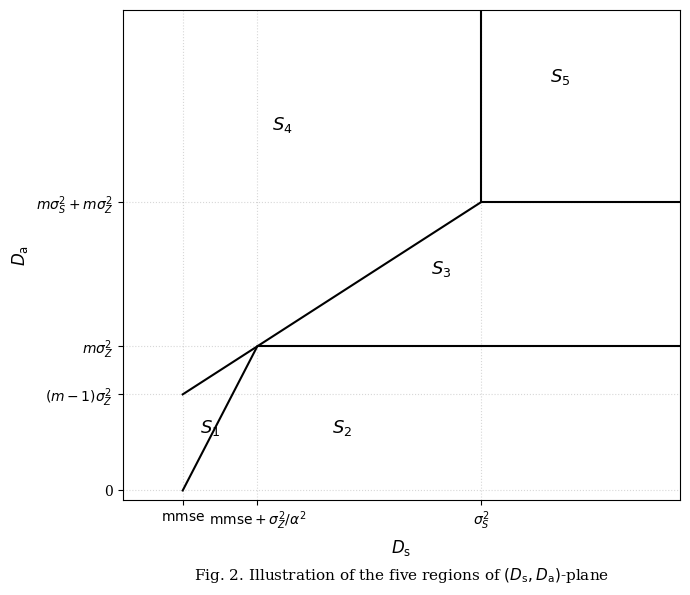
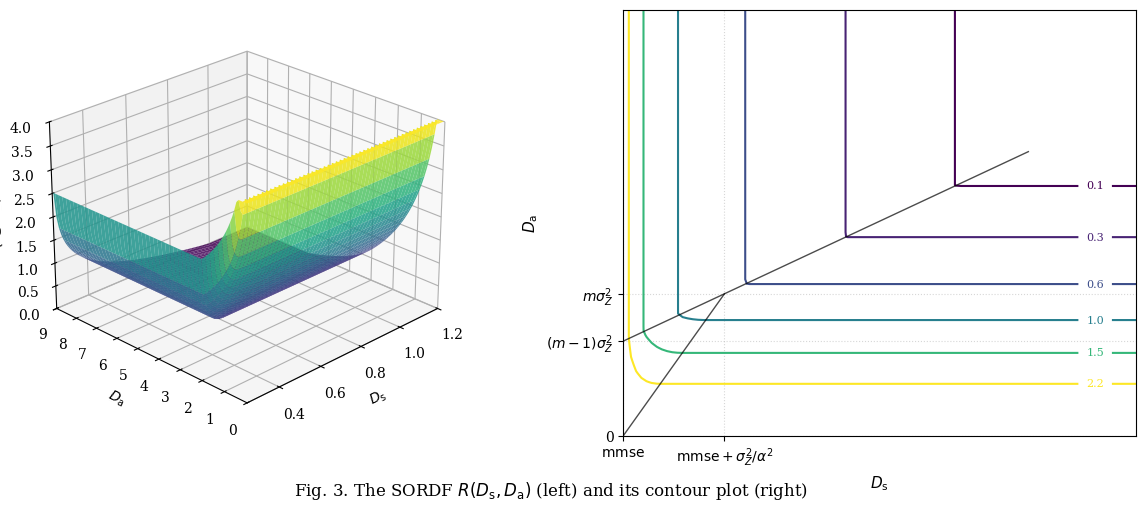

Reproduce these figures in Python, in order.
import numpy as np
import matplotlib.pyplot as plt
from matplotlib import rcParams
import os

FIGURE_DIR = os.path.join("figures")
os.makedirs(FIGURE_DIR, exist_ok=True)
# 设置图表字体与样式以接近学术论文风格
rcParams['font.family'] = 'serif'
rcParams['axes.unicode_minus'] = False

# ==========================================
# 1. 参数定义 (以 m=3, sigma_S^2=1, sigma_Z^2=1 为例)
# ==========================================
m = 3
sigma_S2 = 1.0
sigma_Z2 = 1.0

mmse = (sigma_S2 * sigma_Z2) / (m * sigma_S2 + sigma_Z2)      # 0.25
alpha2 = (m * sigma_S2 + sigma_Z2)**2 / (m * sigma_S2**2)      # 16/3
intersection_ds = mmse + sigma_Z2 / alpha2                     # 0.4375

# ==========================================
# 2. 状态-观测率失真函数 (SORDF) 计算函数
# ==========================================
def compute_R(Ds, Da):
    """
    根据论文 Proposition 4 矢量情况下的分段公式计算 R(Ds, Da)
    """
    Ds = np.asarray(Ds, dtype=float)
    Da = np.asarray(Da, dtype=float)
    
    R = np.zeros_like(Ds, dtype=float)
    x = Ds - mmse
    y = Da
    
    # 过滤无效区域 (失真小于 MMSE 时不可达，速率设为 np.nan)
    invalid_mask = (x <= 0) | (y < 0)
    R[invalid_mask] = np.nan
    
    # --- 区域 5 与 区域 4 (当 y 较大时) ---
    cond1 = (y >= m * sigma_S2 + m * sigma_Z2) & (~invalid_mask)
    cond5 = cond1 & (alpha2 * x >= m * sigma_S2 + sigma_Z2)
    cond4_high = cond1 & (~cond5)
    
    R[cond5] = 0.0
    val_r4_high = (m * sigma_S2 + sigma_Z2) / (alpha2 * x[cond4_high])
    R[cond4_high] = 0.5 * np.log(np.maximum(1.0, val_r4_high))
    
    # --- 区域 3, 4, 1 (当中等 y 时) ---
    cond2 = (y >= m * sigma_Z2) & (y < m * sigma_S2 + m * sigma_Z2) & (~invalid_mask)
    cond3 = cond2 & (alpha2 * x >= y - (m - 1) * sigma_Z2)
    cond4_mid = cond2 & (alpha2 * x < y / m)
    cond1_mid = cond2 & (~cond3) & (~cond4_mid)
    
    val_r3 = (m * sigma_S2 + sigma_Z2) / (y[cond3] - (m - 1) * sigma_Z2)
    R[cond3] = 0.5 * np.log(np.maximum(1.0, val_r3))
    
    # 修正：删除了之前的错误冗余行，统一使用正确掩码 cond4_mid
    val_r4_mid = (m * sigma_S2 + sigma_Z2) / (alpha2 * x[cond4_mid])
    R[cond4_mid] = 0.5 * np.log(np.maximum(1.0, val_r4_mid))
    
    val1_r1_mid = (m * sigma_S2 + sigma_Z2) / (alpha2 * x[cond1_mid])
    val2_r1_mid = ((m - 1) * sigma_Z2) / (y[cond1_mid] - alpha2 * x[cond1_mid])
    R[cond1_mid] = 0.5 * np.log(np.maximum(1.0, val1_r1_mid)) + 0.5 * (m - 1) * np.log(np.maximum(1.0, val2_r1_mid))
    
    # --- 区域 2, 1 (当小 y 时) ---
    cond3_low = (y < m * sigma_Z2) & (~invalid_mask)
    cond2_low = cond3_low & (alpha2 * x >= y / m)
    cond1_low = cond3_low & (~cond2_low)
    
    val1_r2 = (m**2 * sigma_S2 + m * sigma_Z2) / y[cond2_low]
    val2_r2 = (m * sigma_Z2) / y[cond2_low]
    R[cond2_low] = 0.5 * np.log(np.maximum(1.0, val1_r2)) + 0.5 * (m - 1) * np.log(np.maximum(1.0, val2_r2))
    
    val1_r1_low = (m * sigma_S2 + sigma_Z2) / (alpha2 * x[cond1_low])
    val2_r1_low = ((m - 1) * sigma_Z2) / (y[cond1_low] - alpha2 * x[cond1_low])
    R[cond1_low] = 0.5 * np.log(np.maximum(1.0, val1_r1_low)) + 0.5 * (m - 1) * np.log(np.maximum(1.0, val2_r1_low))
    
    return R

# ==========================================
# 3. 绘制 Figure 2 (五区域示意图)
# ==========================================
def draw_figure_2():
    plt.figure(figsize=(7, 6))
    
    # 定义绘图范围
    ds_max = 1.5
    da_max = 10.0
    
    # 绘制各分界线
    # 1. 下限倾斜线: y = m * alpha2 * (Ds - mmse)
    ds_line1 = np.linspace(mmse, intersection_ds, 100)
    da_line1 = m * alpha2 * (ds_line1 - mmse)
    plt.plot(ds_line1, da_line1, 'k-', linewidth=1.5)
    
    # 2. 上限倾斜线: y = alpha2 * (Ds - mmse) + (m-1)*sigma_Z2
    ds_line2 = np.linspace(mmse, sigma_S2, 100)
    da_line2 = alpha2 * (ds_line2 - mmse) + (m - 1) * sigma_Z2
    plt.plot(ds_line2, da_line2, 'k-', linewidth=1.5)
    
    # 3. 水平分割线1: y = m*sigma_Z2 (x >= intersection_ds)
    plt.hlines(m * sigma_Z2, intersection_ds, ds_max, colors='k', linestyles='-', linewidth=1.5)
    
    # 4. 水平分割线2: y = m*sigma_S2 + m*sigma_Z2 (x >= sigma_S2)
    plt.hlines(m * sigma_S2 + m * sigma_Z2, sigma_S2, ds_max, colors='k', linestyles='-', linewidth=1.5)
    
    # 5. 垂直分割线: x = sigma_S2 (y >= m*sigma_S2 + m*sigma_Z2)
    plt.vlines(sigma_S2, m * sigma_S2 + m * sigma_Z2, da_max, colors='k', linestyles='-', linewidth=1.5)
    
    # 标示区域名称 S1 ~ S5
    plt.text(0.32, 1.2, r'$S_1$', fontsize=13, ha='center')
    plt.text(0.65, 1.2, r'$S_2$', fontsize=13, ha='center')
    plt.text(0.90, 4.5, r'$S_3$', fontsize=13, ha='center')
    plt.text(0.50, 7.5, r'$S_4$', fontsize=13, ha='center')
    plt.text(1.20, 8.5, r'$S_5$', fontsize=13, ha='center')
    
    # 轴刻度与标签设置
    plt.xlim(0.1, ds_max)
    plt.ylim(-0.2, da_max)
    
    plt.xticks(
        [mmse, intersection_ds, sigma_S2], 
        [r'$\mathrm{mmse}$', r'$\mathrm{mmse}+\sigma_Z^2/\alpha^2$', r'$\sigma_S^2$'],
        fontsize=10
    )
    plt.yticks(
        [0, (m - 1) * sigma_Z2, m * sigma_Z2, m * sigma_S2 + m * sigma_Z2], 
        ['0', r'$(m-1)\sigma_Z^2$', r'$m\sigma_Z^2$', r'$m\sigma_S^2+m\sigma_Z^2$'],
        fontsize=10
    )
    
    plt.xlabel(r'$D_{\mathrm{s}}$', fontsize=12)
    plt.ylabel(r'$D_{\mathrm{a}}$', fontsize=12)
    plt.title(r'Fig. 2. Illustration of the five regions of $(D_{\mathrm{s}}, D_{\mathrm{a}})$-plane', fontsize=11, y=-0.18)
    plt.grid(True, linestyle=':', alpha=0.5)
    plt.tight_layout()

    plt.savefig(
        os.path.join(FIGURE_DIR, "figure2.png"),
        dpi=300,
        bbox_inches='tight'
    )

# ==========================================
# 4. 绘制 Figure 3 (3D 表面与等高线图)
# ==========================================
def draw_figure_3():
    # 准备格点数据
    ds_grid = np.linspace(mmse + 0.005, 1.2, 100)
    da_grid = np.linspace(0.05, 9.0, 100)
    Ds, Da = np.meshgrid(ds_grid, da_grid)
    
    R_val = compute_R(Ds, Da)
    
    fig = plt.figure(figsize=(12, 5.5))
    
    # --- 左子图：3D 表面图 ---
    ax1 = fig.add_subplot(1, 2, 1, projection='3d')
    # 为避免 3D 画图出现遮挡，将过高的极值截断展示
    R_display = np.minimum(R_val, 4.0) 
    
    surf = ax1.plot_surface(
        Ds, Da, R_display, 
        cmap='viridis', 
        edgecolor='none', 
        alpha=0.85, 
        rcount=50, ccount=50
    )
    ax1.set_xlabel(r'$D_{\mathrm{s}}$', fontsize=10)
    ax1.set_ylabel(r'$D_{\mathrm{a}}$', fontsize=10)
    ax1.set_zlabel(r'$R(D_{\mathrm{s}}, D_{\mathrm{a}})$', fontsize=10)
    ax1.set_xlim(mmse, 1.2)
    ax1.set_ylim(0, 9.0)
    ax1.set_zlim(0, 4.0)
    ax1.view_init(elev=25, azim=-135) # 调整视角以匹配论文中的3D图
    
    # --- 右子图：2D 等高线图 ---
    ax2 = fig.add_subplot(1, 2, 2)
    
    # 绘制特定电平的等高线以匹配原图质感
    levels = [0.1, 0.3, 0.6, 1.0, 1.5, 2.2]
    contours = ax2.contour(Ds, Da, R_val, levels=levels, cmap='viridis', linewidths=1.5)
    ax2.clabel(contours, inline=True, fmt='%.1f', fontsize=8)
    
    # 绘制无失真约束的分区界线（作为辅助参考）
    ds_b1 = np.linspace(mmse, intersection_ds, 100)
    da_b1 = m * alpha2 * (ds_b1 - mmse)
    ax2.plot(ds_b1, da_b1, 'k-', linewidth=1.0, alpha=0.7)
    
    ds_b2 = np.linspace(mmse, sigma_S2, 100)
    da_b2 = alpha2 * (ds_b2 - mmse) + (m - 1) * sigma_Z2
    ax2.plot(ds_b2, da_b2, 'k-', linewidth=1.0, alpha=0.7)
    
    ax2.set_xlim(mmse, 1.2)
    ax2.set_ylim(0, 9.0)
    ax2.set_xlabel(r'$D_{\mathrm{s}}$', fontsize=11)
    ax2.set_ylabel(r'$D_{\mathrm{a}}$', fontsize=11)
    
    ax2.set_xticks([mmse, mmse + sigma_Z2/alpha2])
    ax2.set_xticklabels([r'$\mathrm{mmse}$', r'$\mathrm{mmse}+\sigma_Z^2/\alpha^2$'])
    ax2.set_yticks([0, (m-1)*sigma_Z2, m*sigma_Z2])
    ax2.set_yticklabels(['0', r'$(m-1)\sigma_Z^2$', r'$m\sigma_Z^2$'])
    
    ax2.grid(True, linestyle=':', alpha=0.5)
    
    plt.suptitle(r'Fig. 3. The SORDF $R(D_{\mathrm{s}}, D_{\mathrm{a}})$ (left) and its contour plot (right)', fontsize=12, y=0.05)
    plt.savefig(
    os.path.join(FIGURE_DIR, "figure3.png"),
    dpi=300,
    bbox_inches='tight'
)
    plt.tight_layout()

# ==========================================
# 5. 执行绘图
# ==========================================
if __name__ == '__main__':
    draw_figure_2()
    draw_figure_3()
    plt.show()
